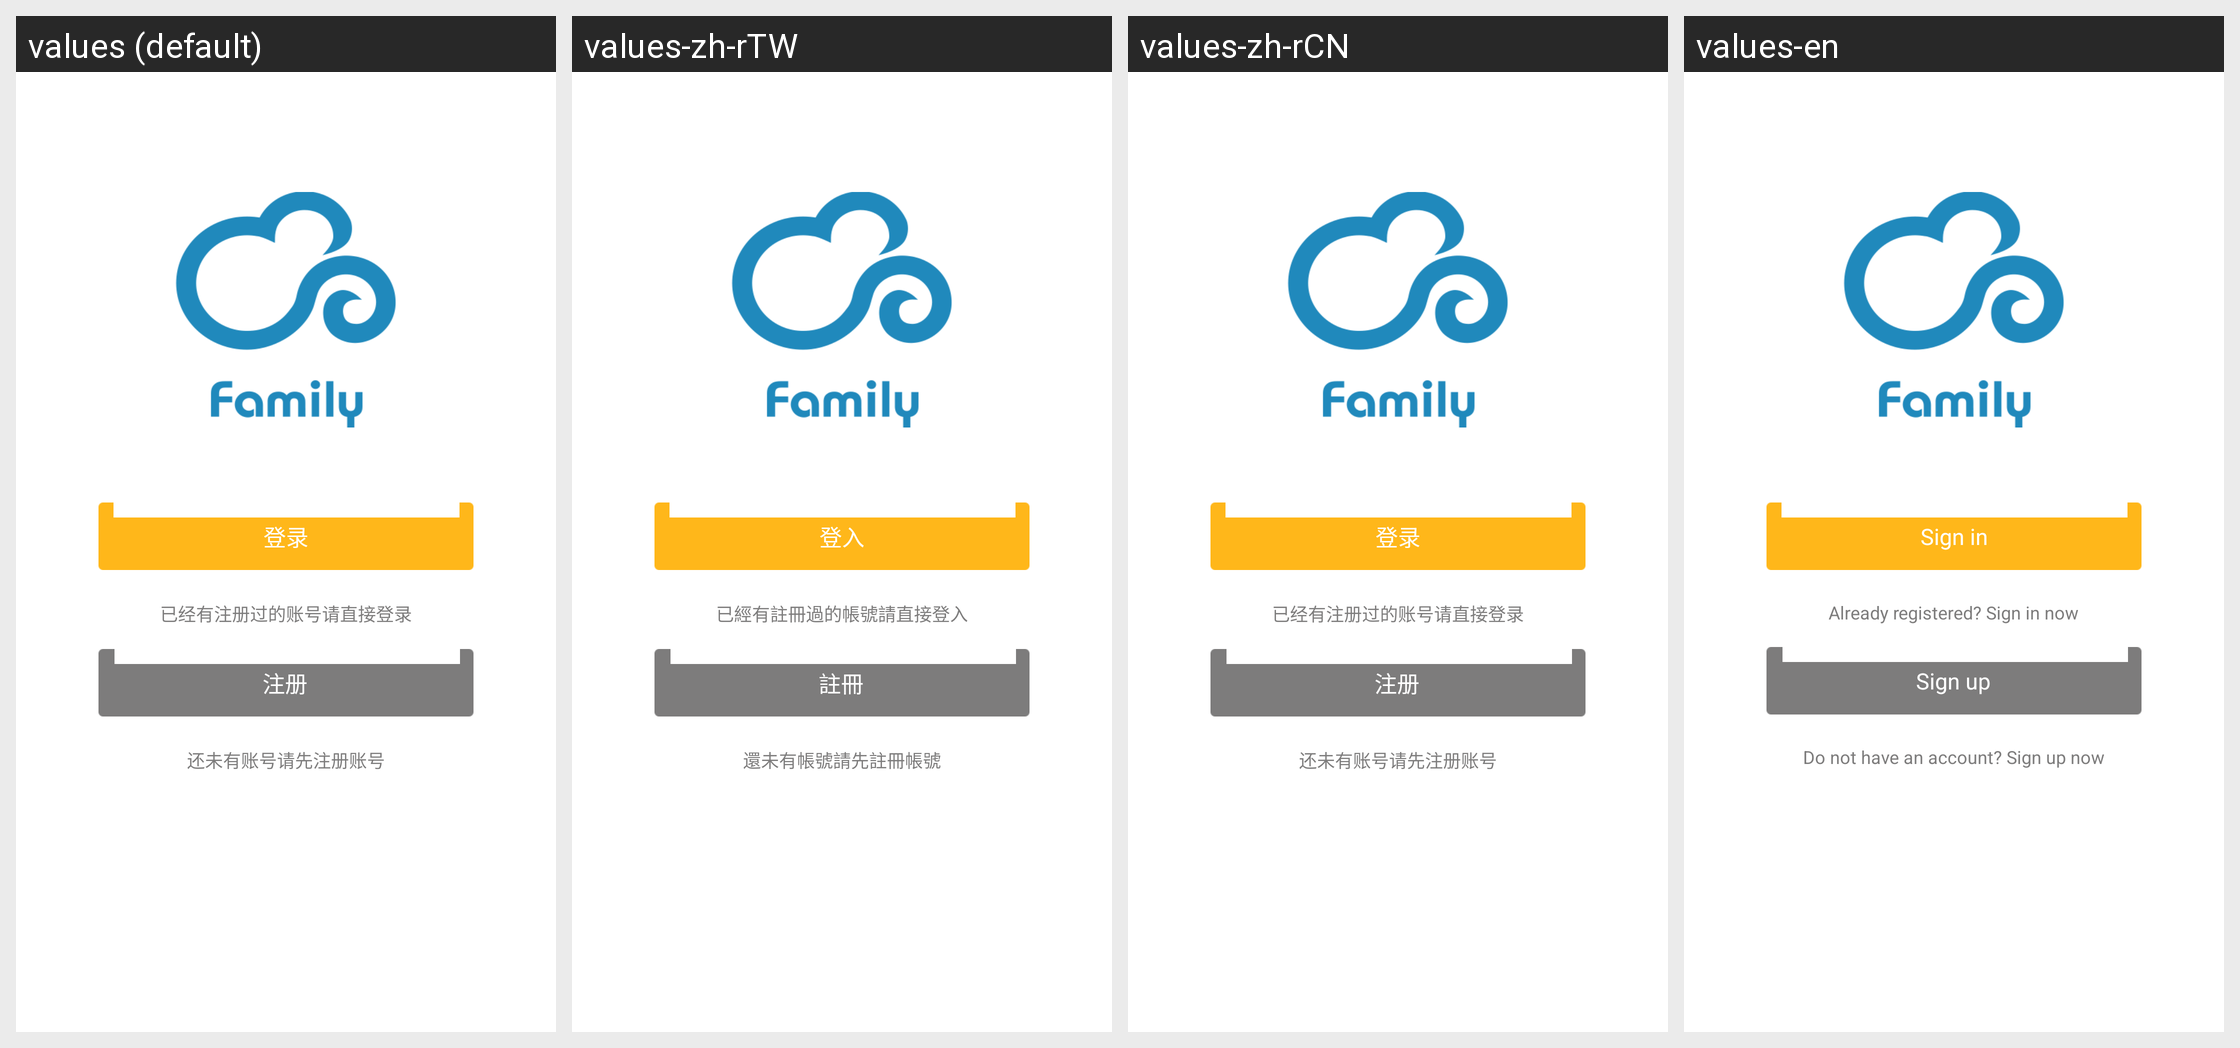

This grid shows one Android layout under several languages. Give, for every string resource on the screen, its name, the default text and each shown locale's text.
Android screen res/layout/activity_main.xml rendered under 4 locales, left to right: values (default), values-zh-rTW, values-zh-rCN, values-en. Device: Nexus 5 (rendered at 1080×1920; each locale shown at half size, 540×960, under a caption strip naming it); theme AppTheme.
Strings drawn on this screen, with the default value and each locale's value (text and hints the layout hard-codes, and strings that could not be matched under every locale, appear in the picture but are not listed):

login
  values: 登录
  values-zh-rTW: 登入
  values-zh-rCN: 登录
  values-en: Sign in

login_tip
  values: 已经有注册过的账号请直接登录
  values-zh-rTW: 已經有註冊過的帳號請直接登入
  values-zh-rCN: 已经有注册过的账号请直接登录
  values-en: Already registered? Sign in now

register
  values: 注册
  values-zh-rTW: 註冊
  values-zh-rCN: 注册
  values-en: Sign up

register_tip
  values: 还未有账号请先注册账号
  values-zh-rTW: 還未有帳號請先註冊帳號
  values-zh-rCN: 还未有账号请先注册账号
  values-en: Do not have an account? Sign up now
